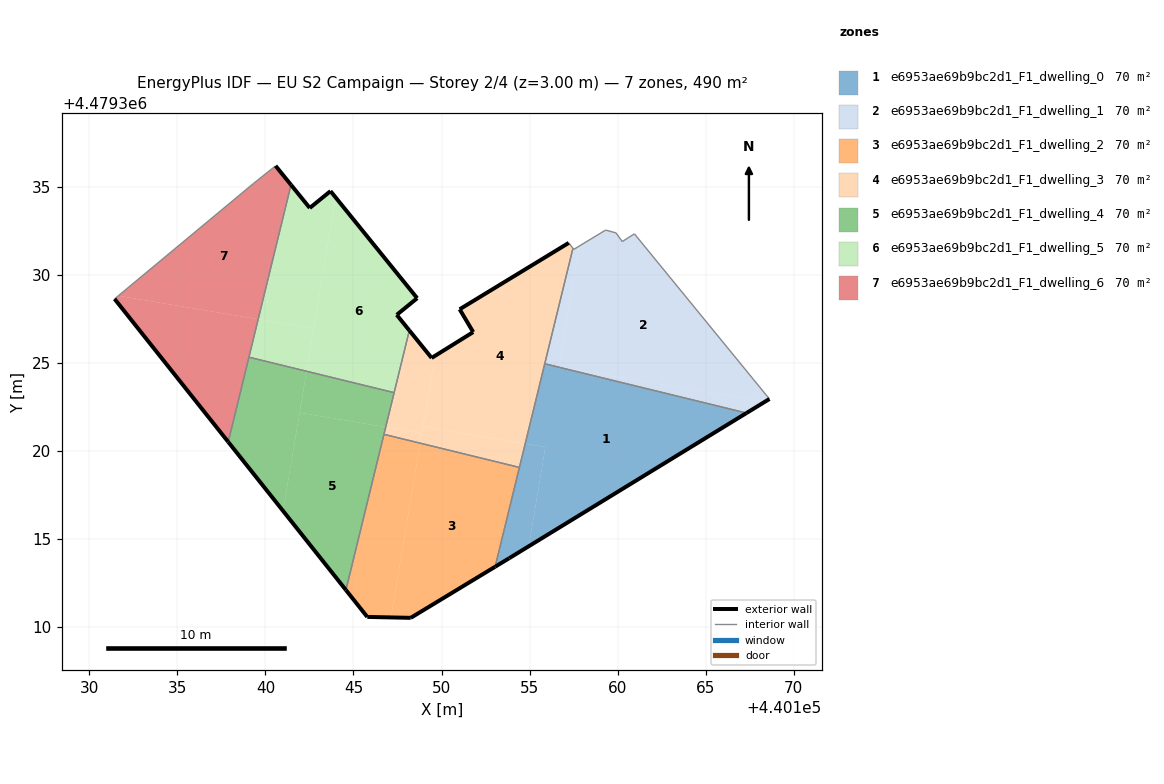
=== STOREY PLAN SPEC (per zone: floor XY polygon, exterior-wall plan segments, windows/doors) ===
zone 1: e6953ae69b9bc2d1_F1_dwelling_0  (69.9 m²)
  floor: (440154.95, 4479314.59) (440155.90, 4479320.22) (440154.75, 4479320.41) (440153.04, 4479313.43) (440153.84, 4479313.91)
  floor: (440167.31, 4479322.16) (440155.86, 4479324.95) (440154.75, 4479320.41) (440155.90, 4479320.22) (440154.95, 4479314.59) (440153.84, 4479313.91)
  exterior wall: (440153.84, 4479313.91) – (440153.04, 4479313.43)  [0.9 m]
  exterior wall: (440167.31, 4479322.16) – (440153.84, 4479313.91)  [15.8 m]
  interior walls: 3
zone 2: e6953ae69b9bc2d1_F1_dwelling_1  (70.1 m²)
  floor: (440168.61, 4479322.95) (440168.43, 4479323.18) (440160.95, 4479332.33) (440160.26, 4479331.89) (440159.91, 4479332.38) (440159.31, 4479332.54) (440157.81, 4479331.63) (440156.66, 4479324.76) (440168.36, 4479322.80)
  floor: (440168.36, 4479322.80) (440156.66, 4479324.76) (440167.31, 4479322.16)
  floor: (440156.66, 4479324.76) (440157.81, 4479331.63) (440157.51, 4479331.45) (440157.46, 4479331.51) (440155.86, 4479324.95)
  floor: (440156.66, 4479324.76) (440156.66, 4479324.76) (440155.86, 4479324.95)
  floor: (440156.66, 4479324.76) (440156.66, 4479324.76) (440155.86, 4479324.95)
  floor: (440156.66, 4479324.76) (440156.66, 4479324.76) (440155.86, 4479324.95)
  floor: (440156.66, 4479324.76) (440156.66, 4479324.76) (440155.86, 4479324.95)
  floor: (440156.66, 4479324.76) (440156.66, 4479324.76) (440155.86, 4479324.95)
  floor: (440156.66, 4479324.76) (440156.66, 4479324.76) (440155.86, 4479324.95)
  floor: (440156.66, 4479324.76) (440156.66, 4479324.76) (440155.86, 4479324.95)
  floor: (440156.66, 4479324.76) (440156.66, 4479324.76) (440155.86, 4479324.95)
  floor: (440156.66, 4479324.76) (440156.66, 4479324.76) (440155.86, 4479324.95)
  floor: (440156.66, 4479324.76) (440156.66, 4479324.76) (440155.86, 4479324.95)
  floor: (440156.66, 4479324.76) (440156.66, 4479324.76) (440155.86, 4479324.95)
  floor: (440156.66, 4479324.76) (440156.66, 4479324.76) (440155.86, 4479324.95)
  floor: (440156.66, 4479324.76) (440156.66, 4479324.76) (440155.86, 4479324.95)
  floor: (440156.66, 4479324.76) (440156.66, 4479324.76) (440155.86, 4479324.95)
  floor: (440156.66, 4479324.76) (440156.66, 4479324.76) (440155.86, 4479324.95)
  floor: (440156.66, 4479324.76) (440156.66, 4479324.76) (440155.86, 4479324.95)
  floor: (440156.66, 4479324.76) (440156.66, 4479324.76) (440155.86, 4479324.95)
  floor: (440156.66, 4479324.76) (440156.66, 4479324.76) (440155.86, 4479324.95)
  floor: (440156.66, 4479324.76) (440156.66, 4479324.76) (440155.86, 4479324.95)
  floor: (440156.66, 4479324.76) (440156.66, 4479324.76) (440155.86, 4479324.95)
  floor: (440156.66, 4479324.76) (440156.66, 4479324.76) (440155.86, 4479324.95)
  floor: (440156.66, 4479324.76) (440156.66, 4479324.76) (440155.86, 4479324.95)
  floor: (440156.66, 4479324.76) (440156.66, 4479324.76) (440155.86, 4479324.95)
  floor: (440156.66, 4479324.76) (440156.66, 4479324.76) (440155.86, 4479324.95)
  floor: (440156.66, 4479324.76) (440156.66, 4479324.76) (440155.86, 4479324.95)
  floor: (440156.66, 4479324.76) (440156.66, 4479324.76) (440155.86, 4479324.95)
  floor: (440156.66, 4479324.76) (440156.66, 4479324.76) (440155.86, 4479324.95)
  floor: (440156.66, 4479324.76) (440156.66, 4479324.76) (440155.86, 4479324.95)
  floor: (440156.66, 4479324.76) (440156.66, 4479324.76) (440155.86, 4479324.95)
  floor: (440156.66, 4479324.76) (440156.66, 4479324.76) (440155.86, 4479324.95)
  floor: (440156.66, 4479324.76) (440156.66, 4479324.76) (440155.86, 4479324.95)
  floor: (440156.66, 4479324.76) (440156.66, 4479324.76) (440155.86, 4479324.95)
  floor: (440156.66, 4479324.76) (440156.66, 4479324.76) (440155.86, 4479324.95)
  floor: (440156.66, 4479324.76) (440156.66, 4479324.76) (440155.86, 4479324.95)
  floor: (440156.66, 4479324.76) (440156.66, 4479324.76) (440155.86, 4479324.95)
  floor: (440156.66, 4479324.76) (440156.66, 4479324.76) (440155.86, 4479324.95)
  floor: (440156.66, 4479324.76) (440156.66, 4479324.76) (440155.86, 4479324.95)
  floor: (440156.66, 4479324.76) (440156.66, 4479324.76) (440155.86, 4479324.95)
  floor: (440156.66, 4479324.76) (440156.66, 4479324.76) (440155.86, 4479324.95)
  floor: (440156.66, 4479324.76) (440156.66, 4479324.76) (440155.86, 4479324.95)
  floor: (440156.66, 4479324.76) (440156.66, 4479324.76) (440155.86, 4479324.95)
  floor: (440156.66, 4479324.76) (440156.66, 4479324.76) (440155.86, 4479324.95)
  floor: (440156.66, 4479324.76) (440156.66, 4479324.76) (440155.86, 4479324.95)
  floor: (440156.66, 4479324.76) (440156.66, 4479324.76) (440155.86, 4479324.95)
  floor: (440156.66, 4479324.76) (440156.66, 4479324.76) (440155.86, 4479324.95)
  floor: (440156.66, 4479324.76) (440156.66, 4479324.76) (440155.86, 4479324.95)
  floor: (440156.66, 4479324.76) (440156.66, 4479324.76) (440155.86, 4479324.95)
  floor: (440156.66, 4479324.76) (440156.66, 4479324.76) (440155.86, 4479324.95)
  floor: (440156.66, 4479324.76) (440156.66, 4479324.76) (440155.86, 4479324.95)
  floor: (440156.66, 4479324.76) (440156.66, 4479324.76) (440155.86, 4479324.95)
  floor: (440156.66, 4479324.76) (440156.66, 4479324.76) (440155.86, 4479324.95)
  floor: (440156.66, 4479324.76) (440156.66, 4479324.76) (440155.86, 4479324.95)
  floor: (440156.66, 4479324.76) (440156.66, 4479324.76) (440155.86, 4479324.95)
  floor: (440156.66, 4479324.76) (440156.66, 4479324.76) (440155.86, 4479324.95)
  floor: (440156.66, 4479324.76) (440156.66, 4479324.76) (440155.86, 4479324.95)
  floor: (440156.66, 4479324.76) (440156.66, 4479324.76) (440155.86, 4479324.95)
  floor: (440167.31, 4479322.16) (440156.66, 4479324.76) (440155.86, 4479324.95)
  exterior wall: (440168.61, 4479322.95) – (440167.31, 4479322.16)  [1.5 m]
  interior walls: 9
zone 3: e6953ae69b9bc2d1_F1_dwelling_2  (70.0 m²)
  floor: (440153.04, 4479313.43) (440154.42, 4479319.07) (440148.79, 4479320.44) (440147.13, 4479310.55) (440148.25, 4479310.53)
  floor: (440147.13, 4479310.55) (440148.79, 4479320.44) (440146.73, 4479320.95) (440144.57, 4479312.11) (440145.78, 4479310.58)
  exterior wall: (440148.25, 4479310.53) – (440145.78, 4479310.58)  [2.5 m]
  exterior wall: (440145.78, 4479310.58) – (440144.57, 4479312.11)  [1.9 m]
  exterior wall: (440153.04, 4479313.43) – (440148.25, 4479310.53)  [5.6 m]
  interior walls: 3
zone 4: e6953ae69b9bc2d1_F1_dwelling_3  (69.9 m²)
  floor: (440154.75, 4479320.41) (440157.46, 4479331.51) (440157.22, 4479331.81) (440151.03, 4479328.04) (440151.80, 4479326.75) (440149.62, 4479325.39) (440148.95, 4479321.39)
  floor: (440154.42, 4479319.07) (440154.75, 4479320.41) (440148.95, 4479321.39) (440148.79, 4479320.44)
  floor: (440148.79, 4479320.44) (440148.88, 4479321.01) (440146.83, 4479321.36) (440146.73, 4479320.95)
  floor: (440148.88, 4479321.01) (440149.62, 4479325.39) (440149.44, 4479325.28) (440148.17, 4479326.84) (440146.83, 4479321.36)
  exterior wall: (440148.17, 4479326.84) – (440149.44, 4479325.28)  [2.0 m]
  exterior wall: (440149.44, 4479325.28) – (440151.80, 4479326.75)  [2.8 m]
  exterior wall: (440151.80, 4479326.75) – (440151.03, 4479328.04)  [1.5 m]
  exterior wall: (440151.03, 4479328.04) – (440157.22, 4479331.81)  [7.3 m]
  interior walls: 6
zone 5: e6953ae69b9bc2d1_F1_dwelling_4  (69.9 m²)
  floor: (440144.57, 4479312.11) (440146.83, 4479321.36) (440141.94, 4479322.18) (440141.01, 4479316.59)
  floor: (440141.01, 4479316.59) (440142.34, 4479324.53) (440139.07, 4479325.33) (440137.89, 4479320.52)
  floor: (440146.83, 4479321.36) (440147.31, 4479323.31) (440142.34, 4479324.53) (440141.94, 4479322.18)
  exterior wall: (440144.57, 4479312.11) – (440137.89, 4479320.51)  [10.7 m]
  interior walls: 4
zone 6: e6953ae69b9bc2d1_F1_dwelling_5  (69.9 m²)
  floor: (440147.31, 4479323.31) (440148.17, 4479326.84) (440147.46, 4479327.73) (440148.62, 4479328.67) (440143.99, 4479334.39) (440142.34, 4479324.53)
  floor: (440142.74, 4479326.95) (440143.99, 4479334.39) (440143.70, 4479334.75) (440142.52, 4479333.80) (440141.45, 4479335.11) (440139.59, 4479327.48)
  floor: (440142.34, 4479324.53) (440142.74, 4479326.95) (440139.59, 4479327.48) (440139.07, 4479325.33)
  exterior wall: (440148.62, 4479328.67) – (440147.46, 4479327.73)  [1.5 m]
  exterior wall: (440147.46, 4479327.73) – (440148.17, 4479326.84)  [1.1 m]
  exterior wall: (440141.45, 4479335.11) – (440142.52, 4479333.80)  [1.7 m]
  exterior wall: (440142.52, 4479333.80) – (440143.70, 4479334.75)  [1.5 m]
  exterior wall: (440143.70, 4479334.75) – (440148.62, 4479328.67)  [7.8 m]
  interior walls: 3
zone 7: e6953ae69b9bc2d1_F1_dwelling_6  (69.9 m²)
  floor: (440139.59, 4479327.48) (440141.45, 4479335.11) (440140.58, 4479336.19) (440140.51, 4479336.13) (440139.33, 4479335.19) (440131.65, 4479328.81)
  floor: (440137.89, 4479320.52) (440139.59, 4479327.48) (440131.65, 4479328.81) (440131.44, 4479328.63)
  exterior wall: (440137.89, 4479320.51) – (440131.44, 4479328.63)  [10.4 m]
  exterior wall: (440140.58, 4479336.19) – (440141.45, 4479335.11)  [1.4 m]
  interior walls: 4

=== DERIVED (storey summary) ===
Building: EU S2 Campaign
Storey: 2 of 4  (floor level z = 3.00 m)
Storey gross floor area: 489.8 m²
Zones on this storey: 7
  - e6953ae69b9bc2d1_F1_dwelling_0: floor 69.9 m²; exterior wall 16.7 m (50.2 m²); WWR 0.0%
  - e6953ae69b9bc2d1_F1_dwelling_1: floor 70.1 m²; exterior wall 1.5 m (4.6 m²); WWR 0.0%
  - e6953ae69b9bc2d1_F1_dwelling_2: floor 70.0 m²; exterior wall 10.0 m (30.1 m²); WWR 0.0%
  - e6953ae69b9bc2d1_F1_dwelling_3: floor 69.9 m²; exterior wall 13.5 m (40.6 m²); WWR 0.0%
  - e6953ae69b9bc2d1_F1_dwelling_4: floor 69.9 m²; exterior wall 10.7 m (32.2 m²); WWR 0.0%
  - e6953ae69b9bc2d1_F1_dwelling_5: floor 69.9 m²; exterior wall 13.7 m (41.0 m²); WWR 0.0%
  - e6953ae69b9bc2d1_F1_dwelling_6: floor 69.9 m²; exterior wall 11.8 m (35.3 m²); WWR 0.0%
Zone adjacency (shared interzone walls):
  - e6953ae69b9bc2d1_F1_dwelling_0 ↔ e6953ae69b9bc2d1_F1_dwelling_1
  - e6953ae69b9bc2d1_F1_dwelling_0 ↔ e6953ae69b9bc2d1_F1_dwelling_2
  - e6953ae69b9bc2d1_F1_dwelling_0 ↔ e6953ae69b9bc2d1_F1_dwelling_3
  - e6953ae69b9bc2d1_F1_dwelling_1 ↔ e6953ae69b9bc2d1_F1_dwelling_3
  - e6953ae69b9bc2d1_F1_dwelling_2 ↔ e6953ae69b9bc2d1_F1_dwelling_3
  - e6953ae69b9bc2d1_F1_dwelling_2 ↔ e6953ae69b9bc2d1_F1_dwelling_4
  - e6953ae69b9bc2d1_F1_dwelling_3 ↔ e6953ae69b9bc2d1_F1_dwelling_4
  - e6953ae69b9bc2d1_F1_dwelling_3 ↔ e6953ae69b9bc2d1_F1_dwelling_5
  - e6953ae69b9bc2d1_F1_dwelling_4 ↔ e6953ae69b9bc2d1_F1_dwelling_5
  - e6953ae69b9bc2d1_F1_dwelling_4 ↔ e6953ae69b9bc2d1_F1_dwelling_6
  - e6953ae69b9bc2d1_F1_dwelling_5 ↔ e6953ae69b9bc2d1_F1_dwelling_6